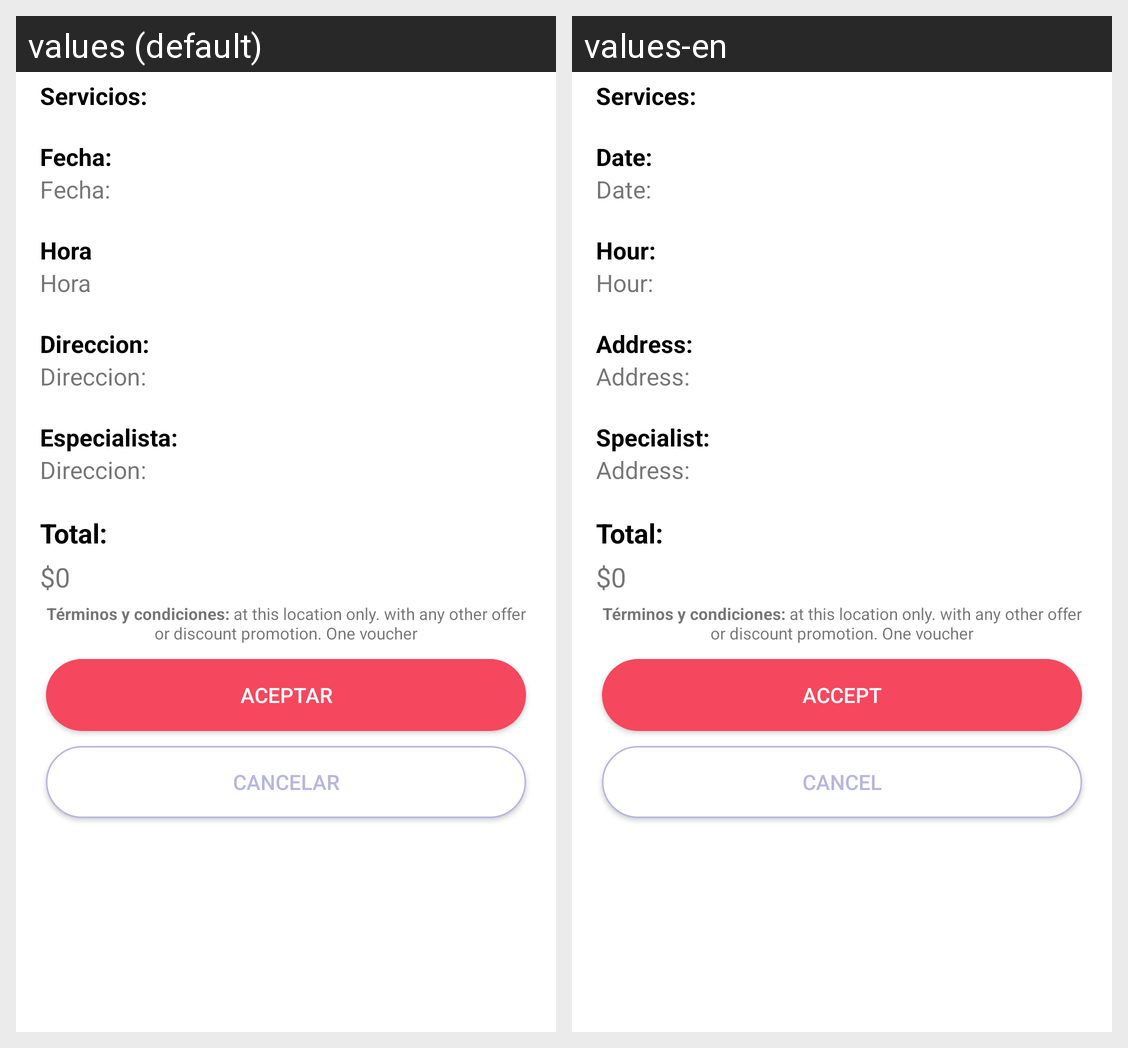

The same Android screen rendered under two of its app's locales, left to right. List the strings drawn on it with the default value and each locale's translation.
Android screen res/layout/fragment_vouncher.xml rendered under 2 locales, left to right: values (default), values-en. Device: Nexus 5 (rendered at 1080×1920; each locale shown at half size, 540×960, under a caption strip naming it); theme AppTheme.
Strings drawn on this screen, with the default value and each locale's value (text and hints the layout hard-codes, and strings that could not be matched under every locale, appear in the picture but are not listed):

service_label
  values: Servicios:
  values-en: Services:

date_label
  values: Fecha:
  values-en: Date:

time_label
  values: Hora
  values-en: Hour:

address_label
  values: Direccion:
  values-en: Address:

specialist_label
  values: Especialista:
  values-en: Specialist:

total_label
  values: Total:
  values-en: Total:

voucher_terms_txt
  values: Términos y condiciones: at this location only. with any other offer or discount promotion. One voucher
  values-en: Términos y condiciones: at this location only. with any other offer or discount promotion. One voucher  [not translated; the default value is used]

accept_label
  values: Aceptar
  values-en: Accept

cancel_label
  values: Cancelar
  values-en: Cancel
